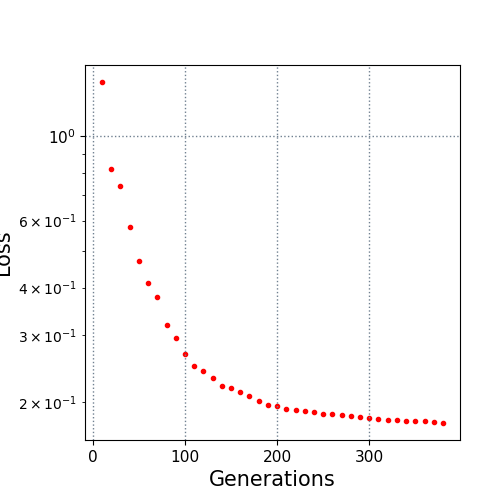

Source data for this figure (header and first rows):
10.0, 1.390633
20.0, 0.8205
30.0, 0.7422
40.0, 0.5789
50.0, 0.4704
60.0, 0.412
70.0, 0.3785
80.0, 0.3193
90.0, 0.2936
100.0, 0.2677
110.0, 0.2493
120.0, 0.2411
130.0, 0.2314
140.0, 0.2201
150.0, 0.2179
160.0, 0.2121
170.0, 0.2069
180.0, 0.2008
190.0, 0.1964
200.0, 0.1948
210.0, 0.192
220.0, 0.1899
230.0, 0.189
240.0, 0.1879
250.0, 0.186
260.0, 0.1857
270.0, 0.1847
280.0, 0.183
290.0, 0.1819
300.0, 0.1814
310.0, 0.18
320.0, 0.1789
330.0, 0.1787
340.0, 0.1785
350.0, 0.1781
360.0, 0.1778
370.0, 0.1768
380.0, 0.1759
